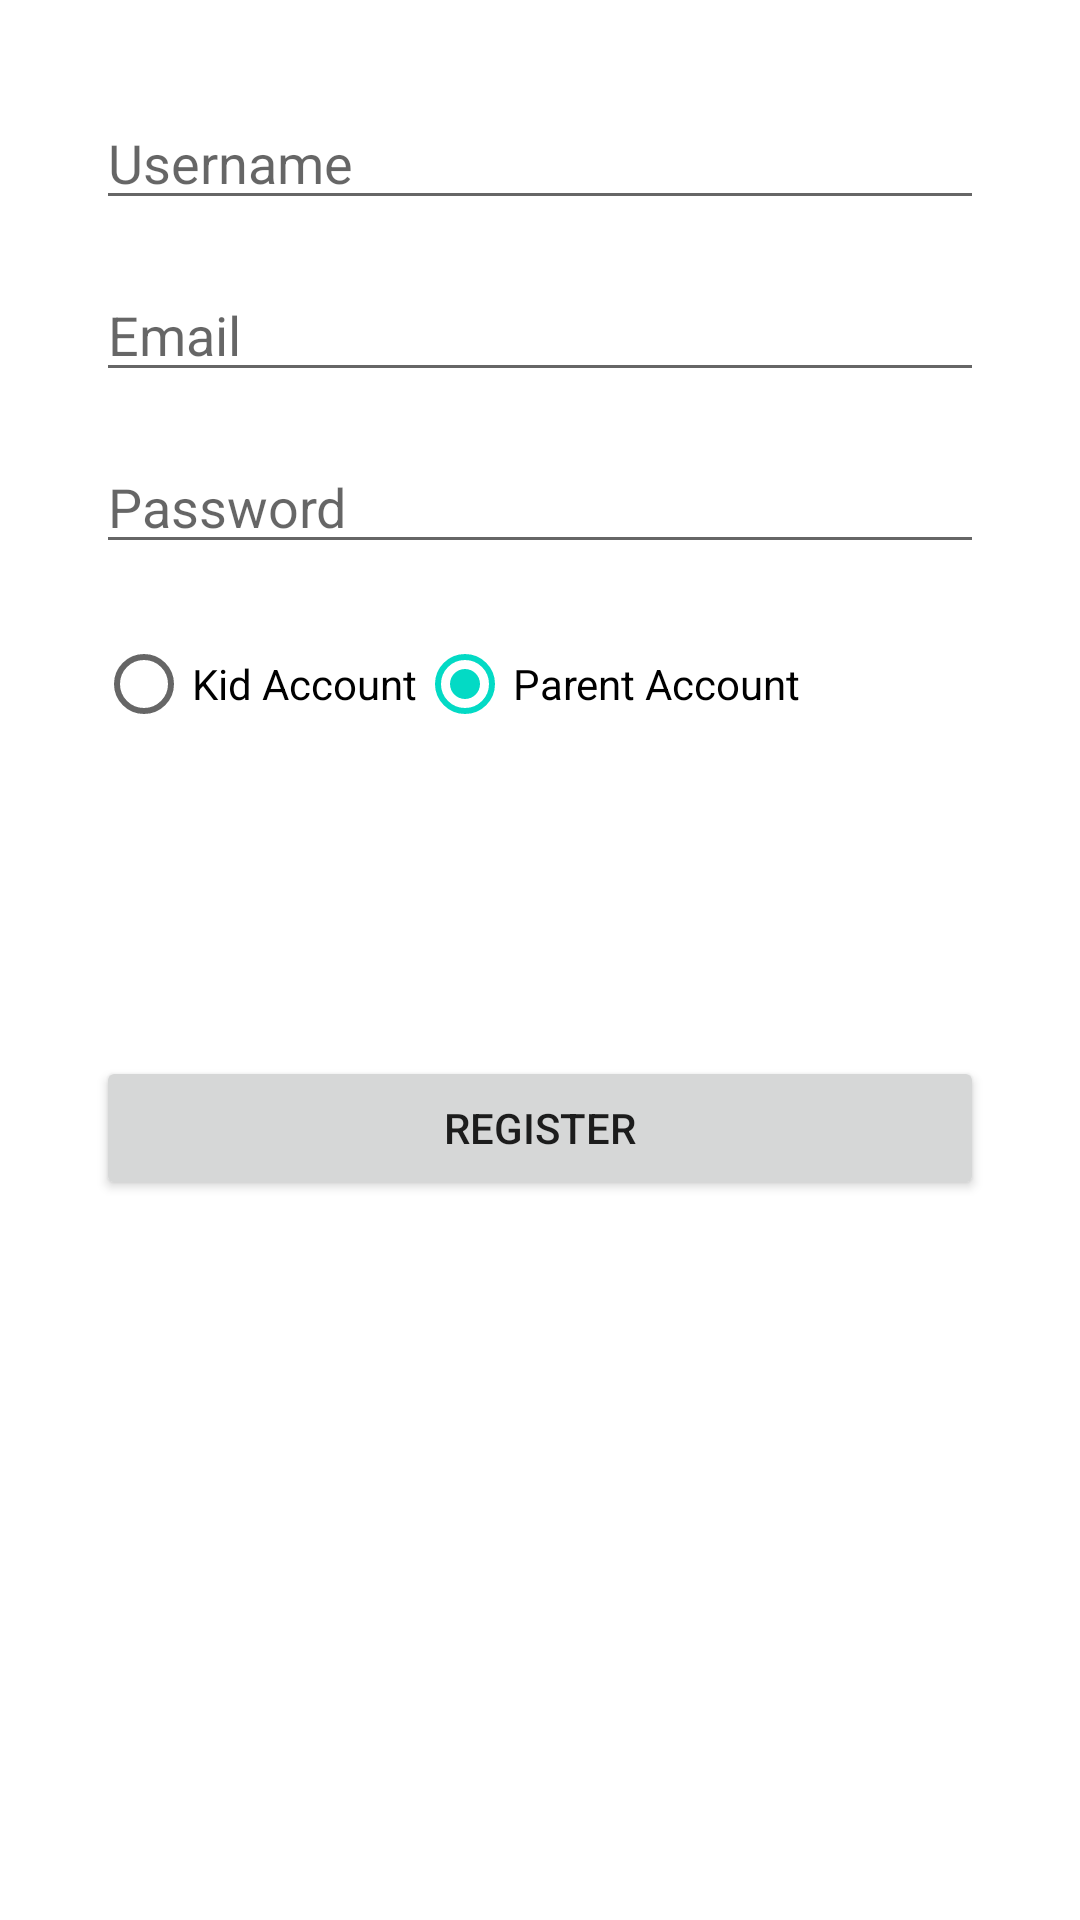

Produce the Android XML layout that renders to this screen, including the resource entries it uses.
<!-- AndroidManifest.xml: application theme Theme.IndividualProject3 -->
<!-- res/layout/activity_registration.xml -->
<?xml version="1.0" encoding="utf-8"?>
<androidx.constraintlayout.widget.ConstraintLayout xmlns:android="http://schemas.android.com/apk/res/android"
    xmlns:app="http://schemas.android.com/apk/res-auto"
    xmlns:tools="http://schemas.android.com/tools"
    android:layout_width="match_parent"
    android:layout_height="match_parent"
    tools:context=".RegistrationActivity">

    <EditText
        android:id="@+id/editTextUsername"
        android:layout_width="0dp"
        android:layout_height="wrap_content"
        android:hint="@string/username"
        android:inputType="textPersonName"
        app:layout_constraintTop_toTopOf="parent"
        app:layout_constraintStart_toStartOf="parent"
        app:layout_constraintEnd_toEndOf="parent"
        app:layout_constraintHorizontal_bias="0.5"
        android:layout_marginTop="32dp"
        android:layout_marginStart="32dp"
        android:layout_marginEnd="32dp" />

    <EditText
        android:id="@+id/editTextEmail"
        android:layout_width="0dp"
        android:layout_height="wrap_content"
        android:hint="@string/email"
        android:inputType="textEmailAddress"
        app:layout_constraintTop_toBottomOf="@id/editTextUsername"
        app:layout_constraintStart_toStartOf="@id/editTextUsername"
        app:layout_constraintEnd_toEndOf="@id/editTextUsername"
        android:layout_marginTop="16dp" />

    <EditText
        android:id="@+id/editTextPassword"
        android:layout_width="0dp"
        android:layout_height="wrap_content"
        android:hint="@string/password"
        android:inputType="textPassword"
        app:layout_constraintTop_toBottomOf="@id/editTextEmail"
        app:layout_constraintStart_toStartOf="@id/editTextEmail"
        app:layout_constraintEnd_toEndOf="@id/editTextEmail"
        android:layout_marginTop="16dp" />

    <RadioGroup
        android:id="@+id/radioGroupAccountType"
        android:layout_width="0dp"
        android:layout_height="wrap_content"
        android:orientation="horizontal"
        app:layout_constraintTop_toBottomOf="@id/editTextPassword"
        app:layout_constraintStart_toStartOf="@id/editTextPassword"
        app:layout_constraintEnd_toEndOf="@id/editTextPassword"
        android:layout_marginTop="16dp">

        <RadioButton
            android:id="@+id/radioButtonKid"
            android:layout_width="wrap_content"
            android:layout_height="wrap_content"
            android:text="@string/kid_account" />

        <RadioButton
            android:id="@+id/radioButtonParent"
            android:layout_width="wrap_content"
            android:layout_height="wrap_content"
            android:checked="true"
            android:text="@string/parent_account" />
    </RadioGroup>

    <Button
        android:id="@+id/buttonRegister"
        android:layout_width="0dp"
        android:layout_height="wrap_content"
        android:layout_marginTop="100dp"
        android:text="@string/register"
        app:layout_constraintEnd_toEndOf="@id/radioGroupAccountType"
        app:layout_constraintHorizontal_bias="1.0"
        app:layout_constraintStart_toStartOf="@id/radioGroupAccountType"
        app:layout_constraintTop_toBottomOf="@id/radioGroupAccountType" />

</androidx.constraintlayout.widget.ConstraintLayout>
<!-- resources referenced by this layout -->
<resources>
  <string name="email">Email</string>
  <string name="kid_account">Kid Account</string>
  <string name="parent_account">Parent Account</string>
  <string name="password">Password</string>
  <string name="register">Register</string>
  <string name="username">Username</string>
  <style name="Theme.IndividualProject3" parent="Theme.MaterialComponents.DayNight.DarkActionBar">
          
          <item name="colorPrimary">@color/purple_500</item>
          <item name="colorPrimaryVariant">@color/purple_700</item>
          <item name="colorOnPrimary">@color/white</item>
          
          <item name="colorSecondary">@color/teal_200</item>
          <item name="colorSecondaryVariant">@color/teal_700</item>
          <item name="colorOnSecondary">@color/black</item>
          
          <item name="android:statusBarColor">?attr/colorPrimaryVariant</item>
          
      </style>
  <!-- not gathered from this repository: default colours our renderer supplied (Android Studio template values) -->
  <color name="purple_500">#FF6200EE</color>
  <color name="purple_700">#FF3700B3</color>
  <color name="teal_200">#FF03DAC5</color>
  <color name="teal_700">#FF018786</color>
  <color name="black">#FF000000</color>
  <color name="white">#FFFFFFFF</color>
</resources>
